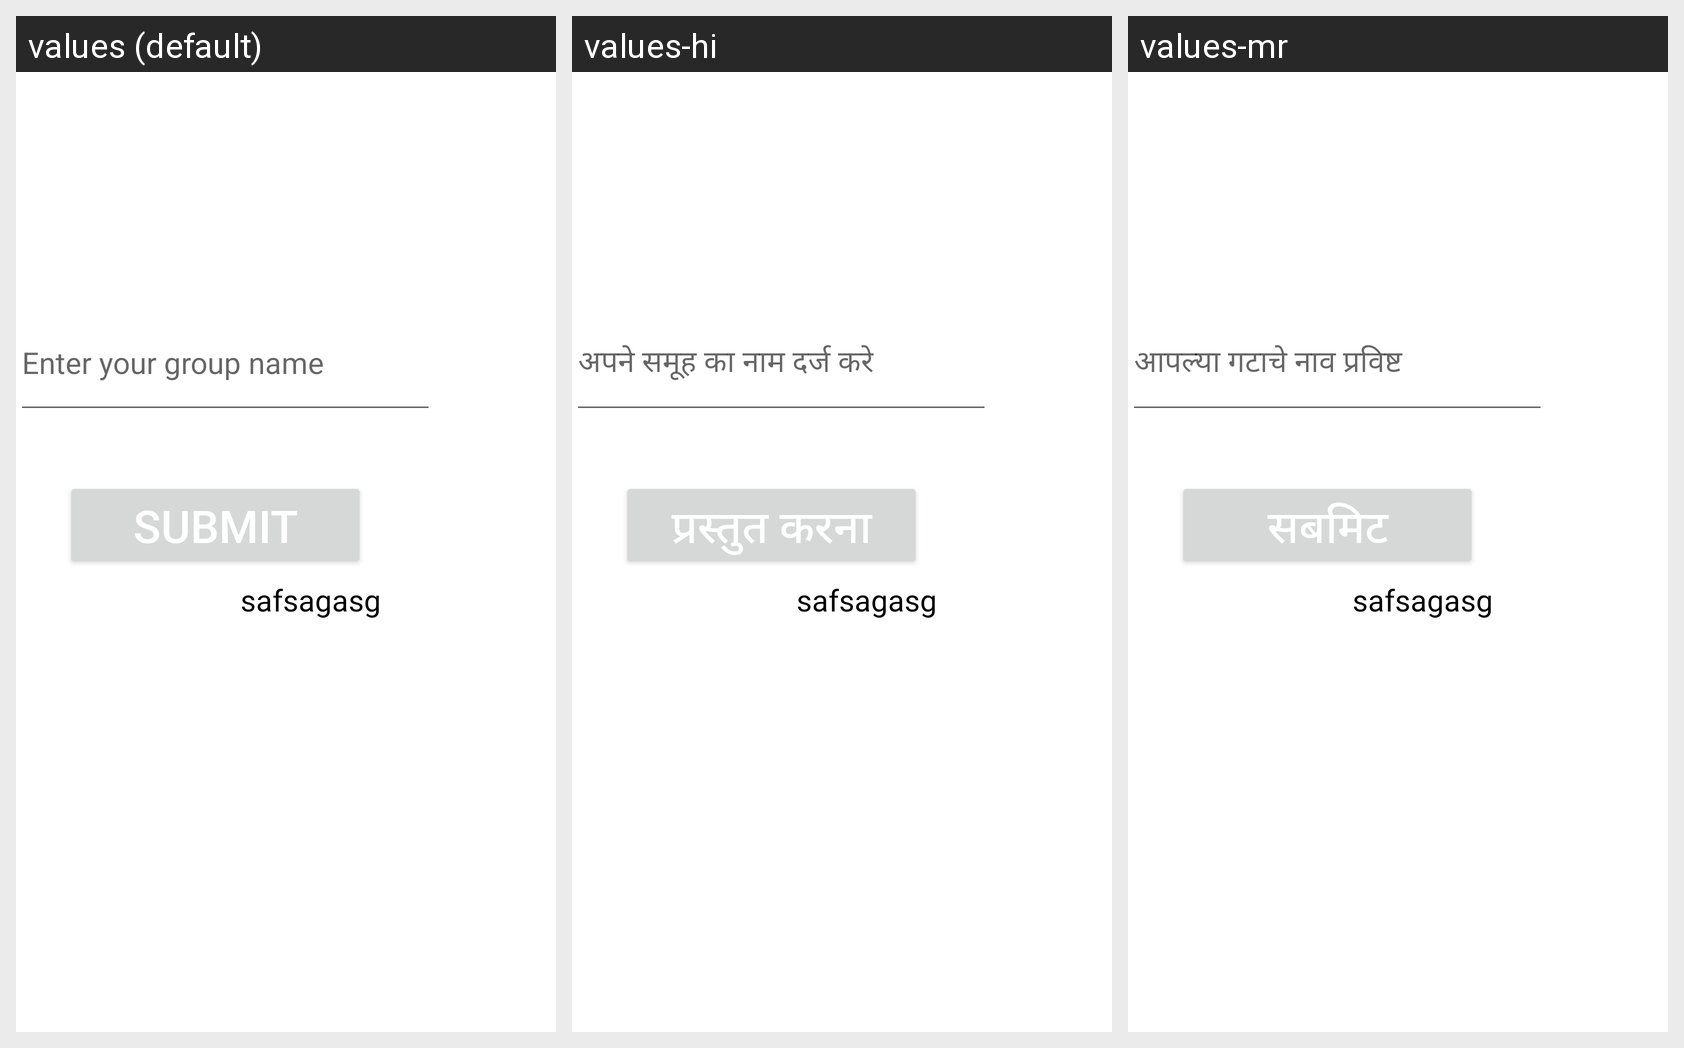

Strings drawn on this Android screen and how each of the app's shown locales translates them:
Android screen res/layout/group_name.xml rendered under 3 locales, left to right: values (default), values-hi, values-mr. Device: Nexus 5 (rendered at 1080×1920; each locale shown at half size, 540×960, under a caption strip naming it); theme Theme.MaterialComponents.DayNight.NoActionBar.
Strings drawn on this screen, with the default value and each locale's value (text and hints the layout hard-codes, and strings that could not be matched under every locale, appear in the picture but are not listed):

enter_group_name
  values: Enter your group name
  values-hi: अपने समूह का नाम दर्ज करे
  values-mr: आपल्या गटाचे नाव प्रविष्ट

submit
  values: Submit
  values-hi: प्रस्तुत करना
  values-mr: सबमिट
